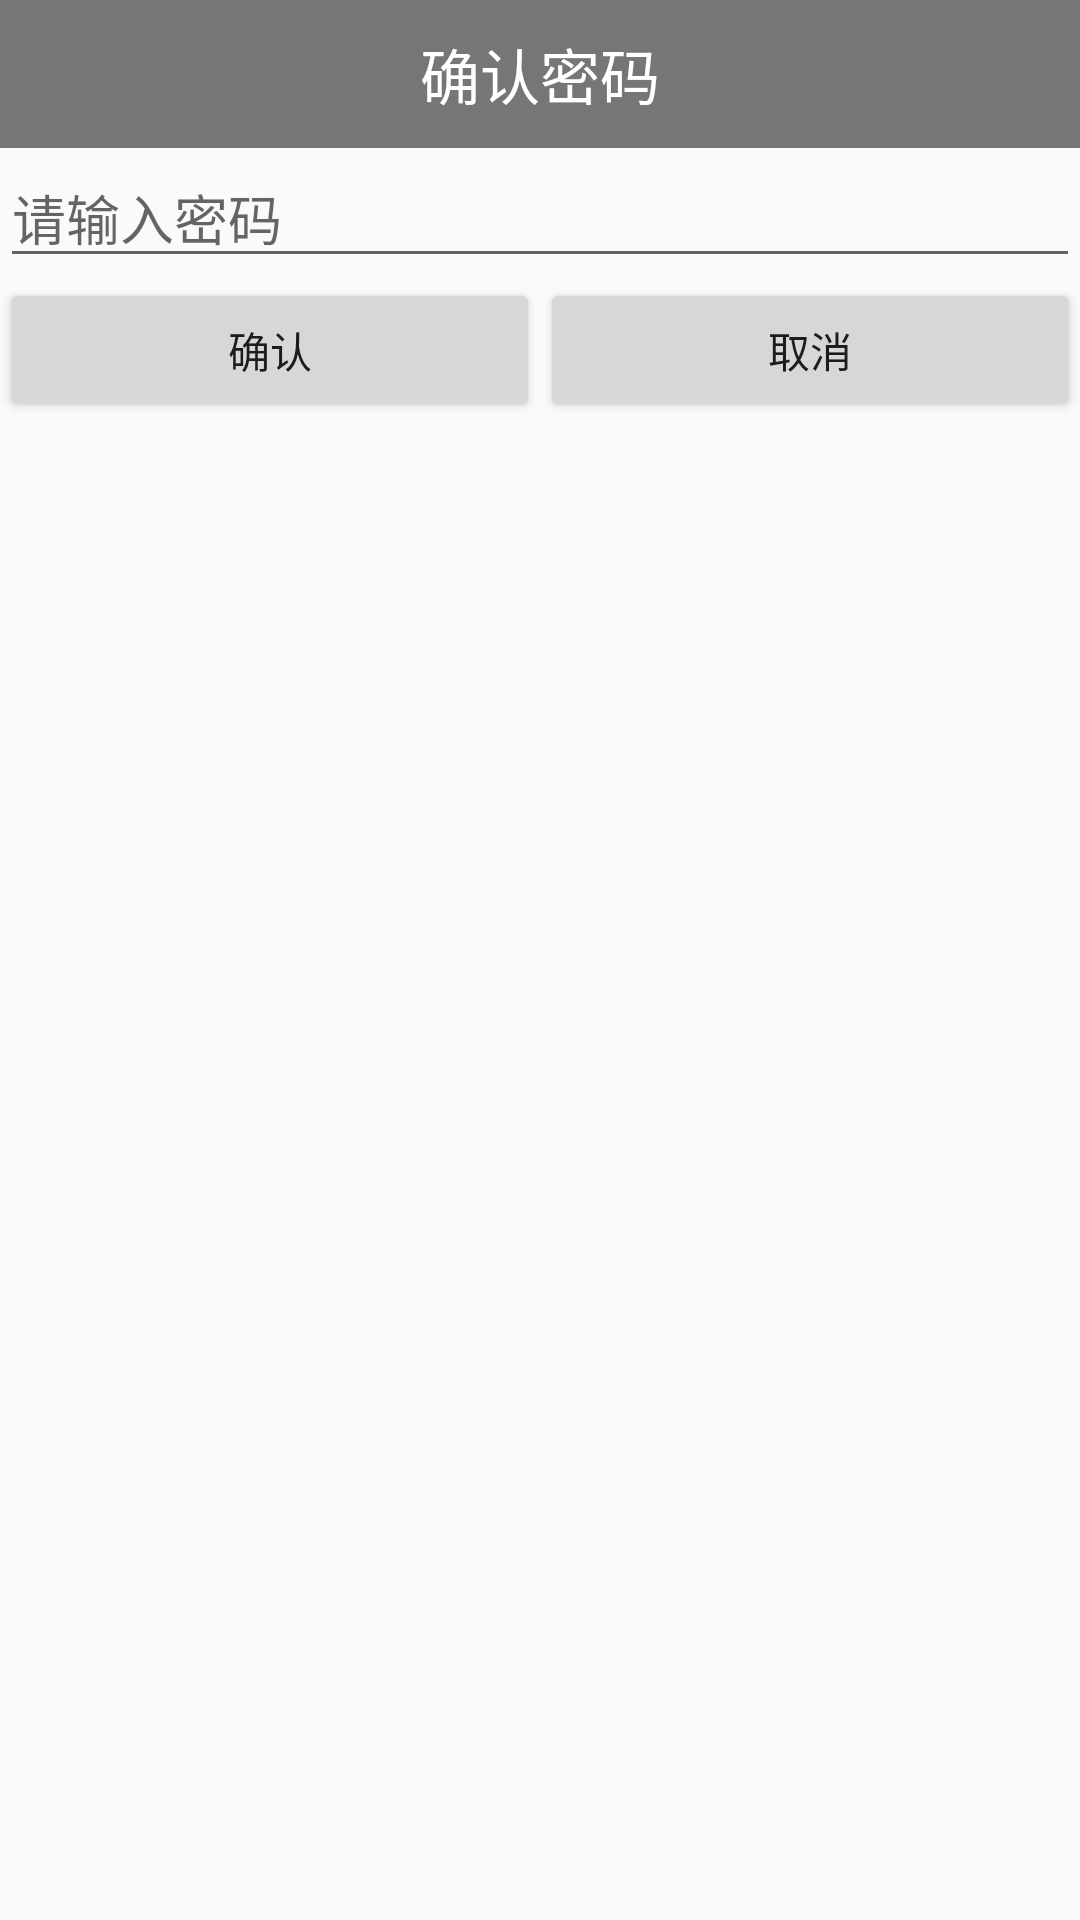

Here is an Android app screen rendered from its layout file. Give the layout XML and the strings, colors and styles it references.
<!-- AndroidManifest.xml: application theme Theme.AppCompat.Light.NoActionBar -->
<!-- res/layout/dialog_confrim_password.xml -->
<?xml version="1.0" encoding="utf-8"?>
<LinearLayout xmlns:android="http://schemas.android.com/apk/res/android"
    android:layout_width="match_parent"
    android:layout_height="match_parent"
    android:orientation="vertical">

    <TextView
        style="@style/TitleStyle"
        android:background="#767676"
        android:text="确认密码" />

    <EditText
        android:id="@+id/et_set_password"
        android:layout_width="match_parent"
        android:layout_height="wrap_content"
        android:hint="请输入密码"
        android:inputType="textPassword"
        android:singleLine="true" />

    <LinearLayout
        android:layout_width="match_parent"
        android:layout_height="wrap_content"
        android:orientation="horizontal">

        <Button
            android:id="@+id/btn_submit"
            android:layout_width="0dp"
            android:layout_height="wrap_content"
            android:layout_weight="1"
            android:text="确认" />

        <Button
            android:id="@+id/btn_cancel"
            android:layout_width="0dp"
            android:layout_height="wrap_content"
            android:layout_weight="1"
            android:text="取消" />
    </LinearLayout>

</LinearLayout>
<!-- resources referenced by this layout -->
<resources>
  <style name="TitleStyle">
  		<item name="android:textSize">20sp</item>
  		<item name="android:paddingTop">10dp</item>
  		<item name="android:paddingBottom">10dp</item>
  		<item name="android:background">#767676</item>
  		<item name="android:textColor">#ffffff</item>
  		<item name="android:gravity">center</item>
  		<item name="android:layout_height">wrap_content</item>
  		<item name="android:layout_width">match_parent</item>
  	</style>
</resources>
